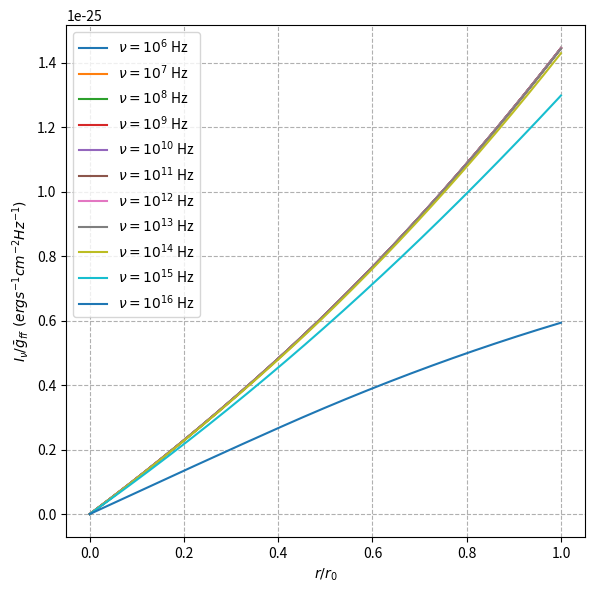

Write the Python code that produced this figure.
import numpy as np
import matplotlib.pyplot as plt
from scipy.integrate import odeint

def T2(r):
    return 1e6 * np.exp(-r / r0)

def j_nu(nu, T):
    coef = (32.0 / 3.0) * np.sqrt(2.0 * np.pi / (3.0 * m * k * T)) * (Z**2 * e**6) / (m * c**3)
    return coef * n_e * n_i * np.exp(-h * nu / (k * T))

def alpha_nu(nu, T):
    coef = (4.0 / 3.0) * np.sqrt(2.0 * np.pi / (3.0 * m * k * T)) * (Z**2 * e**6) / (h * m * c)
    return coef * n_e * n_i * (1.0 - np.exp(-h * nu / (k * T))) / (nu**3)

def transfer_eq2(I, r, nu):
    T = T2(r)
    return j_nu(nu, T) - alpha_nu(nu, T) * I

k = 1.380649e-16
h = 6.62607015e-27
c = 2.99792458e10
e = 4.80320425e-10
m = 9.1093837e-28
Z = 1
n_e = 1e8
n_i = 1e8
r0 = 0.5
r_span = np.linspace(0, r0, 1000)
frequencies = [1e6, 1e7, 1e8, 1e9, 1e10, 1e11, 1e12, 1e13, 1e14, 1e15, 1e16]

plt.figure(figsize=(6,6), dpi=300)
for nu in frequencies:
    I_sol2 = odeint(transfer_eq2, 0.0, r_span, args=(nu,))
    plt.plot(r_span / r0, I_sol2, label=f'$\\nu = 10^{{{int(np.log10(nu))}}}$ Hz')

plt.xlabel(r'$r / r_0$')
plt.ylabel(r'$I_\nu / \bar{g}_{ff}\ (erg s^{-1} cm^{-2} Hz^{-1})$')
plt.legend()
plt.grid(True, which='both', linestyle='--')
plt.tight_layout()
plt.savefig('q1(b).png', dpi=300)
plt.show()
plt.close()
